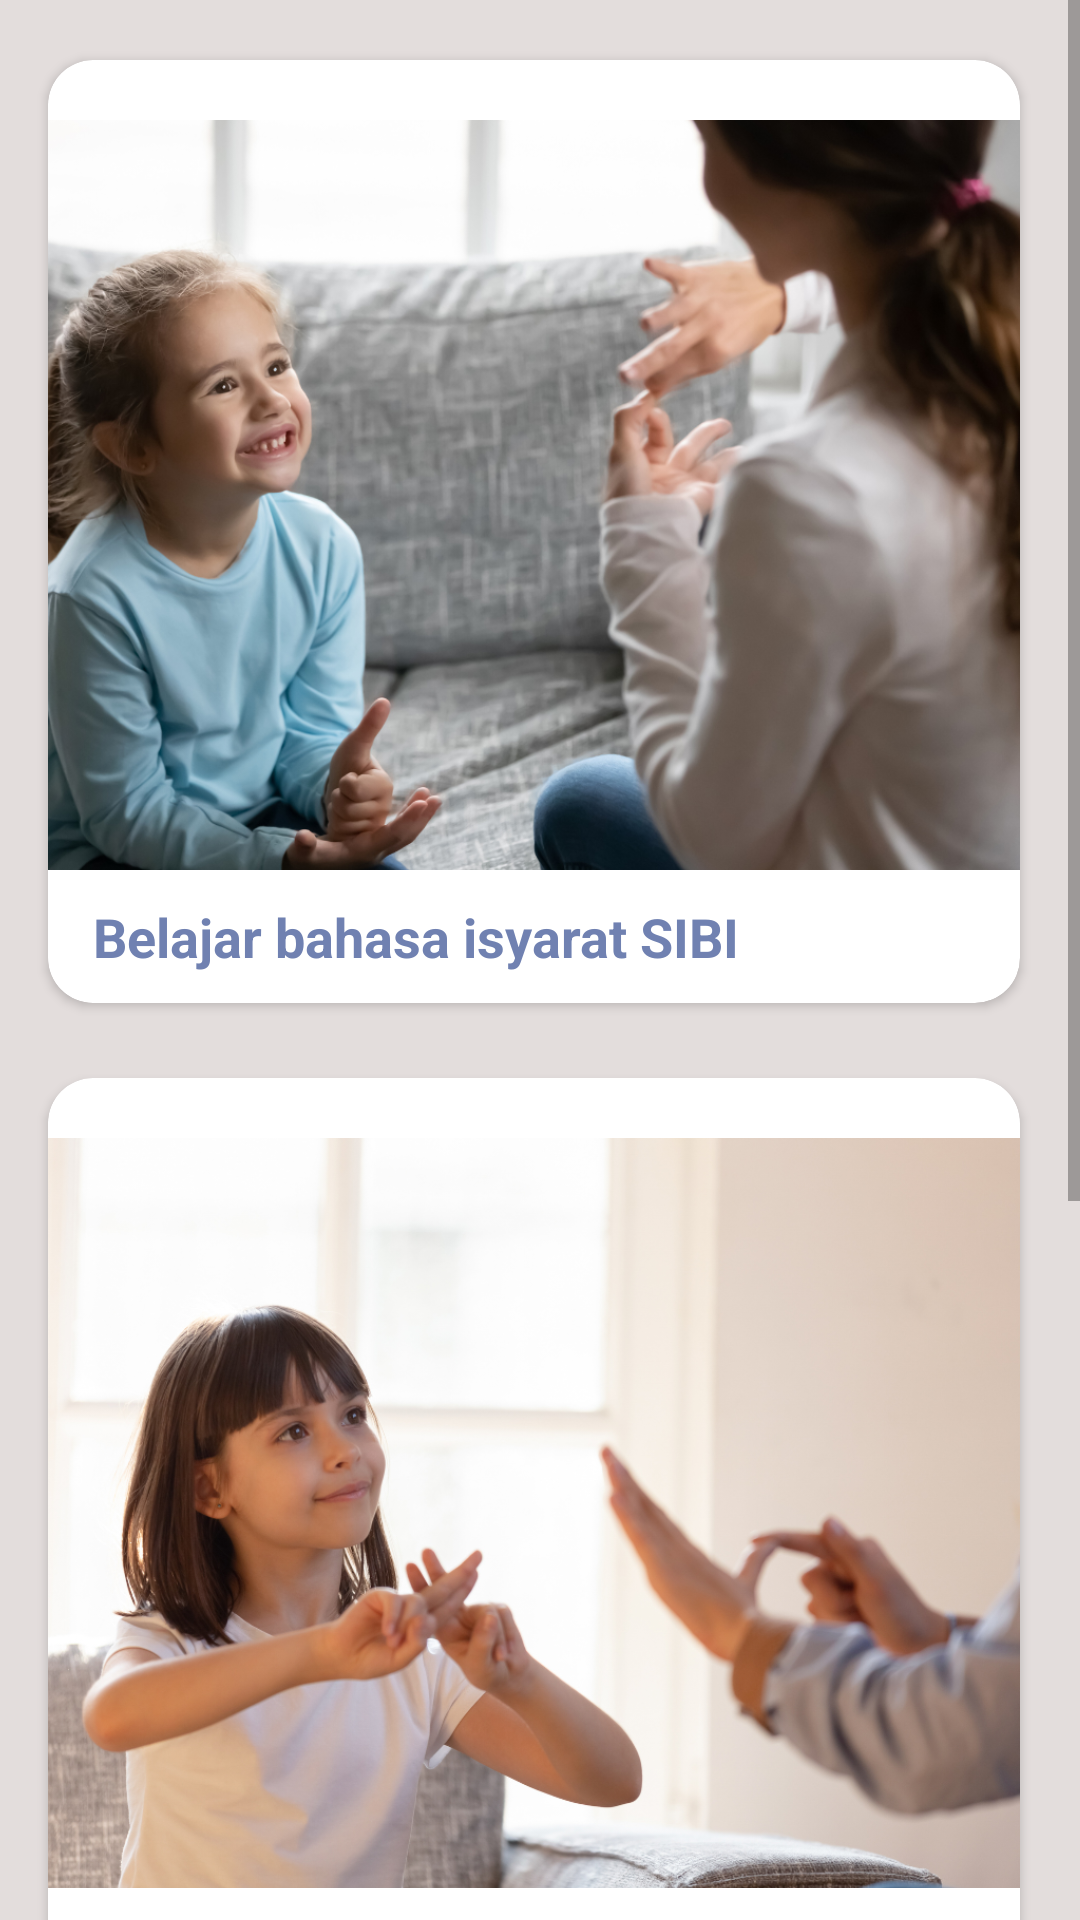

Here is an Android app screen rendered from its layout file. Give the layout XML and the strings, colors and styles it references.
<!-- AndroidManifest.xml: application theme Theme.MudraApp -->
<!-- res/layout/fragment_course.xml -->
<?xml version="1.0" encoding="utf-8"?>
<ScrollView xmlns:android="http://schemas.android.com/apk/res/android"
    xmlns:app="http://schemas.android.com/apk/res-auto"
    xmlns:tools="http://schemas.android.com/tools"
    android:id="@+id/course_fragment"
    android:layout_width="match_parent"
    android:layout_height="match_parent"
    android:background="@color/light_choco"
    tools:context=".ui.courses.CourseFragment">

    <LinearLayout
        android:id="@+id/container"
        android:layout_width="match_parent"
        android:layout_height="wrap_content"
        android:orientation="vertical">

        <androidx.cardview.widget.CardView
            android:id="@+id/list_sibi"
            android:layout_width="match_parent"
            android:layout_height="wrap_content"
            android:layout_marginStart="16dp"
            android:layout_marginTop="20dp"
            android:layout_marginEnd="20dp"
            android:layout_marginBottom="10dp"
            app:cardCornerRadius="15dp">

            <androidx.constraintlayout.widget.ConstraintLayout
                android:id="@+id/list_menu_sibi"
                android:layout_width="match_parent"
                android:layout_height="wrap_content"
                android:layout_marginBottom="5dp"
                android:paddingVertical="5dp">

                <ImageView
                    android:id="@+id/image_sibi"
                    android:layout_width="match_parent"
                    android:layout_height="250dp"
                    android:layout_marginTop="15dp"
                    android:scaleType="centerCrop"
                    android:src="@drawable/sibi_bg"
                    app:layout_constraintBottom_toTopOf="@+id/title_course1"
                    app:layout_constraintStart_toStartOf="parent"
                    app:layout_constraintTop_toTopOf="parent" />

                <TextView
                    android:id="@+id/title_course1"
                    android:layout_width="wrap_content"
                    android:layout_height="wrap_content"
                    android:layout_marginStart="15dp"
                    android:paddingTop="10dp"
                    android:text="@string/title_sibi"
                    android:textColor="@color/light_blue2"
                    android:textSize="18sp"
                    android:textStyle="bold"
                    app:layout_constraintStart_toStartOf="parent"
                    app:layout_constraintTop_toBottomOf="@id/image_sibi" />
            </androidx.constraintlayout.widget.ConstraintLayout>
        </androidx.cardview.widget.CardView>

        <androidx.cardview.widget.CardView
            android:id="@+id/list_bisindo"
            android:layout_width="match_parent"
            android:layout_height="wrap_content"
            android:layout_marginStart="16dp"
            android:layout_marginTop="15dp"
            android:layout_marginEnd="20dp"
            android:layout_marginBottom="10dp"
            app:cardCornerRadius="15dp">

            <androidx.constraintlayout.widget.ConstraintLayout
                android:id="@+id/list_menu_bisindo"
                android:layout_width="match_parent"
                android:layout_height="wrap_content"
                android:layout_marginBottom="5dp"
                android:paddingVertical="5dp">

                <ImageView
                    android:id="@+id/image_bisindo"
                    android:layout_width="match_parent"
                    android:layout_height="250dp"
                    android:layout_marginTop="15dp"
                    android:scaleType="centerCrop"
                    android:src="@drawable/bisindo_bg"
                    app:layout_constraintBottom_toTopOf="@+id/title_course2"
                    app:layout_constraintStart_toStartOf="parent"
                    app:layout_constraintTop_toTopOf="parent" />

                <TextView
                    android:id="@+id/title_course2"
                    android:layout_width="wrap_content"
                    android:layout_height="wrap_content"
                    android:layout_marginStart="15dp"
                    android:paddingTop="10dp"
                    android:text="@string/title_bisindo"
                    android:textColor="@color/light_blue2"
                    android:textSize="18sp"
                    android:textStyle="bold"
                    app:layout_constraintStart_toStartOf="parent"
                    app:layout_constraintTop_toBottomOf="@id/image_bisindo" />
            </androidx.constraintlayout.widget.ConstraintLayout>
        </androidx.cardview.widget.CardView>

        <androidx.cardview.widget.CardView
            android:id="@+id/list_asl"
            android:layout_width="match_parent"
            android:layout_height="wrap_content"
            android:layout_marginStart="16dp"
            android:layout_marginTop="15dp"
            android:layout_marginEnd="20dp"
            android:layout_marginBottom="10dp"
            app:cardCornerRadius="15dp">

            <androidx.constraintlayout.widget.ConstraintLayout
                android:id="@+id/list_menu_asl"
                android:layout_width="match_parent"
                android:layout_height="wrap_content"
                android:layout_marginBottom="5dp"
                android:paddingVertical="5dp">

                <ImageView
                    android:id="@+id/image_asl"
                    android:layout_width="match_parent"
                    android:layout_height="250dp"
                    android:layout_marginTop="15dp"
                    android:scaleType="centerCrop"
                    android:src="@drawable/asl_bg"
                    app:layout_constraintBottom_toTopOf="@+id/title_course3"
                    app:layout_constraintStart_toStartOf="parent"
                    app:layout_constraintTop_toTopOf="parent" />

                <TextView
                    android:id="@+id/title_course3"
                    android:layout_width="wrap_content"
                    android:layout_height="wrap_content"
                    android:layout_marginStart="15dp"
                    android:paddingTop="10dp"
                    android:text="@string/title_asl"
                    android:textColor="@color/light_blue2"
                    android:textSize="18sp"
                    android:textStyle="bold"
                    app:layout_constraintStart_toStartOf="parent"
                    app:layout_constraintTop_toBottomOf="@id/image_asl" />
            </androidx.constraintlayout.widget.ConstraintLayout>
        </androidx.cardview.widget.CardView>

    </LinearLayout>
</ScrollView>
<!-- resources referenced by this layout -->
<resources>
  <color name="light_blue2">#7081B1</color>
  <color name="light_choco">#E3DDDC</color>
  <!-- drawable asl_bg: png bitmap (drawable, 1034014 bytes) -->
  <!-- drawable bisindo_bg: png bitmap (drawable, 681877 bytes) -->
  <!-- drawable sibi_bg: png bitmap (drawable, 675283 bytes) -->
  <string name="title_asl">Belajar bahasa isyarat ASL</string>
  <string name="title_bisindo">Belajar bahasa isyarat BISINDO</string>
  <string name="title_sibi">Belajar bahasa isyarat SIBI</string>
  <style name="Theme.MudraApp" parent="Theme.AppCompat.DayNight.DarkActionBar">
          
          <item name="colorPrimary">@color/dark_blue</item>
          <item name="colorPrimaryVariant">@color/light_blue</item>
          <item name="colorOnPrimary">@color/white</item>
          
          <item name="colorSecondary">@color/teal_200</item>
          <item name="colorSecondaryVariant">@color/teal_700</item>
          <item name="colorOnSecondary">@color/black</item>
          
          <item name="android:statusBarColor">?attr/colorPrimaryVariant</item>
          
      </style>
  <color name="dark_blue">#162651</color>
  <color name="light_blue">#495985</color>
  <color name="white">#FFFFFFFF</color>
  <color name="teal_200">#FF03DAC5</color>
  <color name="teal_700">#FF018786</color>
  <color name="black">#FF000000</color>
</resources>
